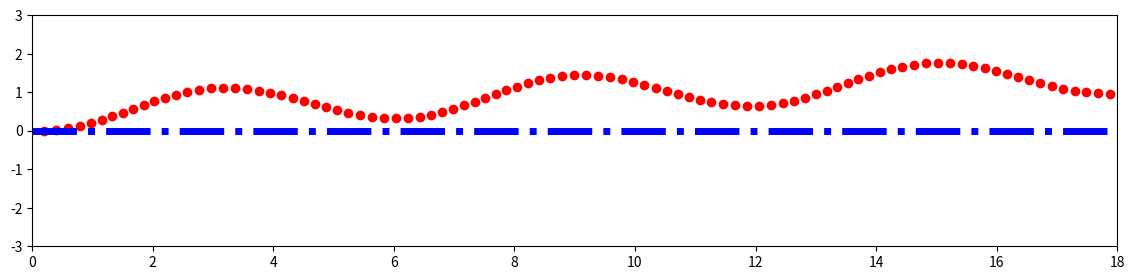

Here is the Python script that generated this plot:
import numpy as np
import matplotlib
import matplotlib.pyplot as plt

plt.ion()
plt.figure(figsize=(14, 3))


class UGV_model:
	def __init__(self, x0, y0, theta0, L, v0, T):  # L:wheel base
		self.x = x0  # X
		self.y = y0  # Y
		self.theta = theta0  # headding
		self.l = L  # wheel base
		self.v = v0  # speed
		self.dt = T  # decision time periodic

	def update(self, vt, deltat):  # update ugv's state
		dx = self.v * np.cos(self.theta)
		dy = self.v * np.sin(self.theta)
		dtheta = self.v * np.tan(deltat) / self.l
		self.x += dx * self.dt
		self.y += dy * self.dt
		self.theta += dtheta * self.dt

	def plot_duration(self):
		plt.scatter(self.x, self.y, color='r')
		plt.axis([0, 18, -3, 3])


if __name__ == '__main__':
	refer_path = np.zeros((100, 2))
	refer_path[:, 0] = np.linspace(0, 18, 100)

	plt.plot(refer_path[:, 0], refer_path[:, 1], '-.b', linewidth=5.0)
	ugv = UGV_model(0, 0, 0, 2.86, 2.0, 0.1)
	for i in range(1000):
		ugv.update(2.0, np.cos(i / 5.0))
		ugv.plot_duration()
	plt.ioff()
	plt.show()